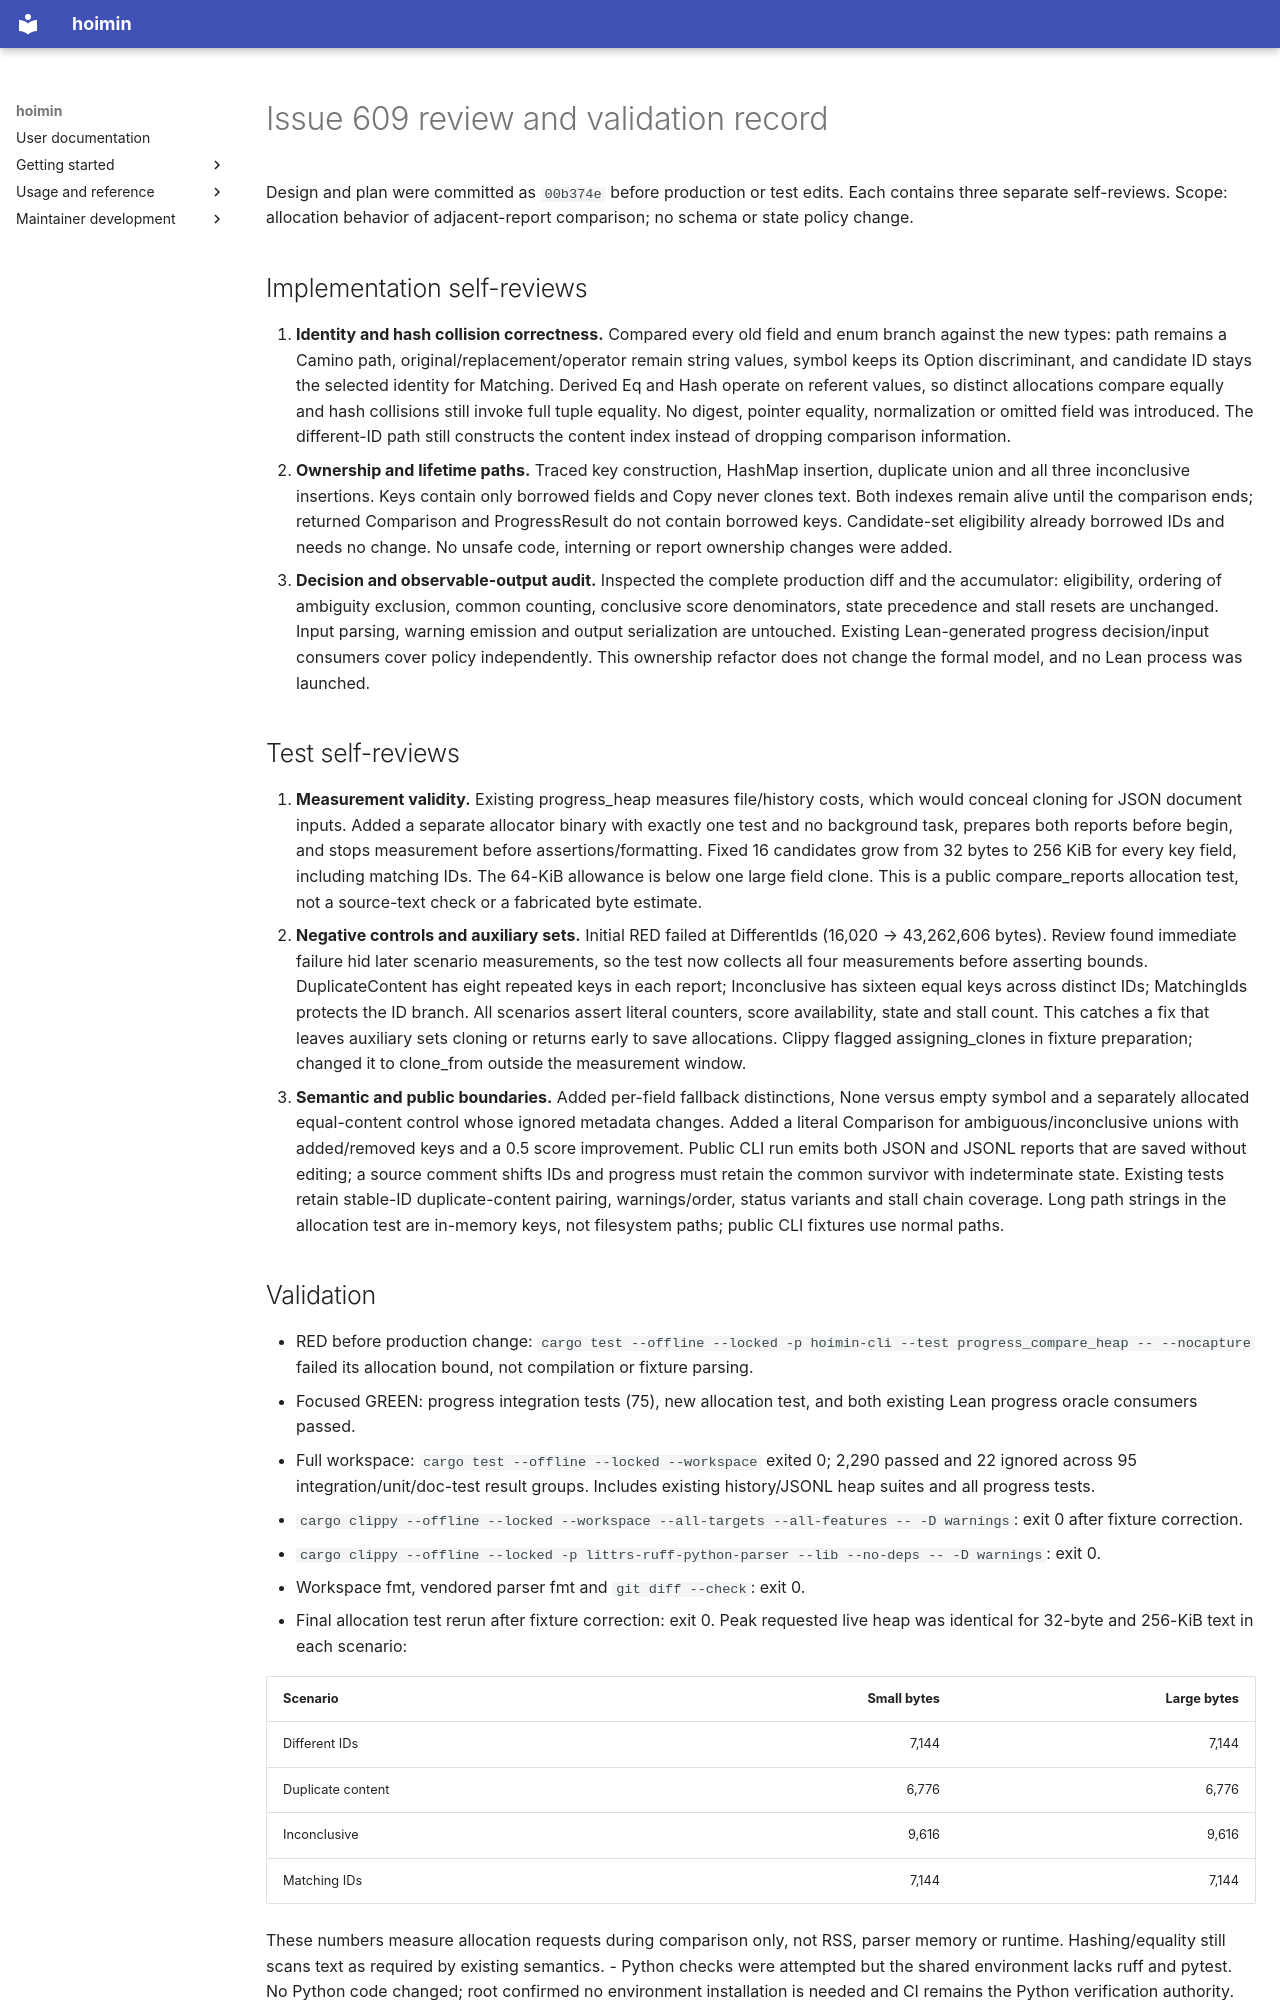

repository: HayaoSuzuki/hoimin · page: reviews/2026-09-25-issue-609-progress-keys/index.html · generator: mkdocs

# Issue 609 review and validation record

Design and plan were committed as `00b374e` before production or test edits. Each contains three separate self-reviews. Scope: allocation behavior of adjacent-report comparison; no schema or state policy change.

## Implementation self-reviews

1. **Identity and hash collision correctness.** Compared every old field and enum branch against the new types: path remains a Camino path, original/replacement/operator remain string values, symbol keeps its Option discriminant, and candidate ID stays the selected identity for Matching. Derived Eq and Hash operate on referent values, so distinct allocations compare equally and hash collisions still invoke full tuple equality. No digest, pointer equality, normalization or omitted field was introduced. The different-ID path still constructs the content index instead of dropping comparison information.
2. **Ownership and lifetime paths.** Traced key construction, HashMap insertion, duplicate union and all three inconclusive insertions. Keys contain only borrowed fields and Copy never clones text. Both indexes remain alive until the comparison ends; returned Comparison and ProgressResult do not contain borrowed keys. Candidate-set eligibility already borrowed IDs and needs no change. No unsafe code, interning or report ownership changes were added.
3. **Decision and observable-output audit.** Inspected the complete production diff and the accumulator: eligibility, ordering of ambiguity exclusion, common counting, conclusive score denominators, state precedence and stall resets are unchanged. Input parsing, warning emission and output serialization are untouched. Existing Lean-generated progress decision/input consumers cover policy independently. This ownership refactor does not change the formal model, and no Lean process was launched.

## Test self-reviews

1. **Measurement validity.** Existing progress_heap measures file/history costs, which would conceal cloning for JSON document inputs. Added a separate allocator binary with exactly one test and no background task, prepares both reports before begin, and stops measurement before assertions/formatting. Fixed 16 candidates grow from 32 bytes to 256 KiB for every key field, including matching IDs. The 64-KiB allowance is below one large field clone. This is a public compare_reports allocation test, not a source-text check or a fabricated byte estimate.
2. **Negative controls and auxiliary sets.** Initial RED failed at DifferentIds (16,020 → 43,262,606 bytes). Review found immediate failure hid later scenario measurements, so the test now collects all four measurements before asserting bounds. DuplicateContent has eight repeated keys in each report; Inconclusive has sixteen equal keys across distinct IDs; MatchingIds protects the ID branch. All scenarios assert literal counters, score availability, state and stall count. This catches a fix that leaves auxiliary sets cloning or returns early to save allocations. Clippy flagged assigning_clones in fixture preparation; changed it to clone_from outside the measurement window.
3. **Semantic and public boundaries.** Added per-field fallback distinctions, None versus empty symbol and a separately allocated equal-content control whose ignored metadata changes. Added a literal Comparison for ambiguous/inconclusive unions with added/removed keys and a 0.5 score improvement. Public CLI run emits both JSON and JSONL reports that are saved without editing; a source comment shifts IDs and progress must retain the common survivor with indeterminate state. Existing tests retain stable-ID duplicate-content pairing, warnings/order, status variants and stall chain coverage. Long path strings in the allocation test are in-memory keys, not filesystem paths; public CLI fixtures use normal paths.
